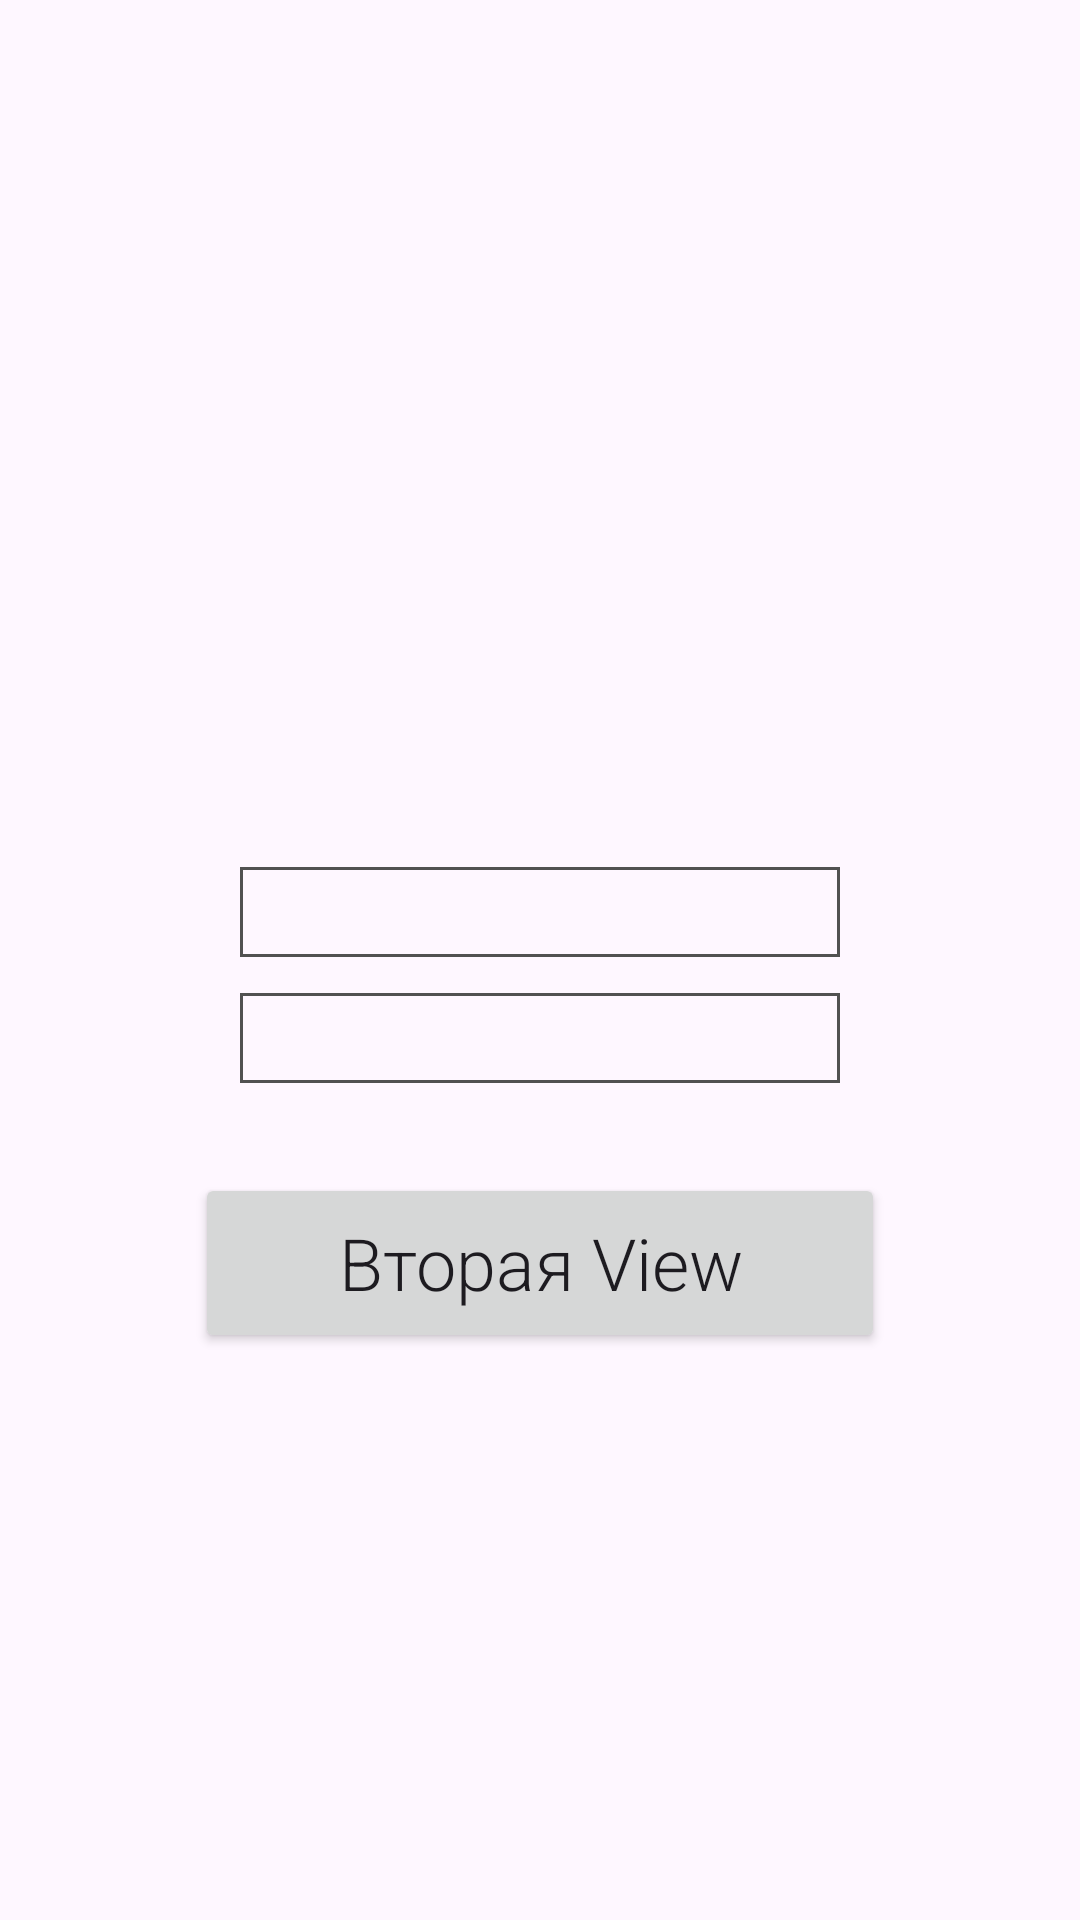

Layout XML and referenced resources for this Android screen:
<!-- AndroidManifest.xml: application theme Theme.TestApp -->
<!-- res/layout/fragment_main.xml -->
<?xml version="1.0" encoding="utf-8"?>
<LinearLayout xmlns:android="http://schemas.android.com/apk/res/android"
    xmlns:tools="http://schemas.android.com/tools"
    android:layout_width="match_parent"
    android:layout_height="match_parent"
    android:gravity="center"
    android:orientation="vertical">

    <EditText
        android:id="@+id/first_number"
        style="@style/SquareEditTextStyle"
        android:layout_width="200dp"
        android:layout_height="30dp"
        android:layout_marginTop="100dp"
        android:gravity="center"
        android:importantForAutofill="no"
        android:inputType="number"
        android:maxLines="1"
        tools:text="24"
        tools:ignore="LabelFor" />

    <EditText
        android:id="@+id/second_number"
        style="@style/SquareEditTextStyle"
        android:layout_width="200dp"
        android:layout_height="30dp"
        android:layout_marginTop="12dp"
        android:gravity="center"
        android:importantForAutofill="no"
        android:inputType="number"
        android:maxLines="1"
        tools:text="24"
        tools:ignore="LabelFor" />

    <Button
        android:id="@+id/main_next_view_button"
        style="@style/SquareButtonStyle"
        android:layout_width="230dp"
        android:layout_height="60dp"
        android:layout_marginTop="30dp"
        android:fontFamily="sans-serif-light"
        android:text="@string/next_view_button"
        android:textAllCaps="false"
        android:textSize="24sp" />


</LinearLayout>
<!-- resources referenced by this layout -->
<resources>
  <string name="next_view_button">Вторая View</string>
  <style name="SquareButtonStyle" parent="Widget.AppCompat.Button">
          <item name="android:layout_width">match_parent</item>
          <item name="android:layout_height">match_parent</item>
          <item name="android:minWidth">0dp</item>
          <item name="android:minHeight">0dp</item>
      </style>
  <style name="SquareEditTextStyle" parent="Widget.AppCompat.EditText">
          <item name="android:background">@drawable/square_edittext</item>
      </style>
  <style name="Theme.TestApp" parent="Base.Theme.TestApp" />
  <!-- drawable square_edittext (drawable) -->
  <?xml version="1.0" encoding="utf-8"?>
  <shape xmlns:android="http://schemas.android.com/apk/res/android">
      <stroke
          android:width="1dp"
          android:color="@color/gray"/>
      <corners android:radius="0dp"/>
  </shape>
  <style name="Base.Theme.TestApp" parent="Theme.Material3.DayNight.NoActionBar">
          
          
      </style>
  <color name="gray">#515151</color>
</resources>
